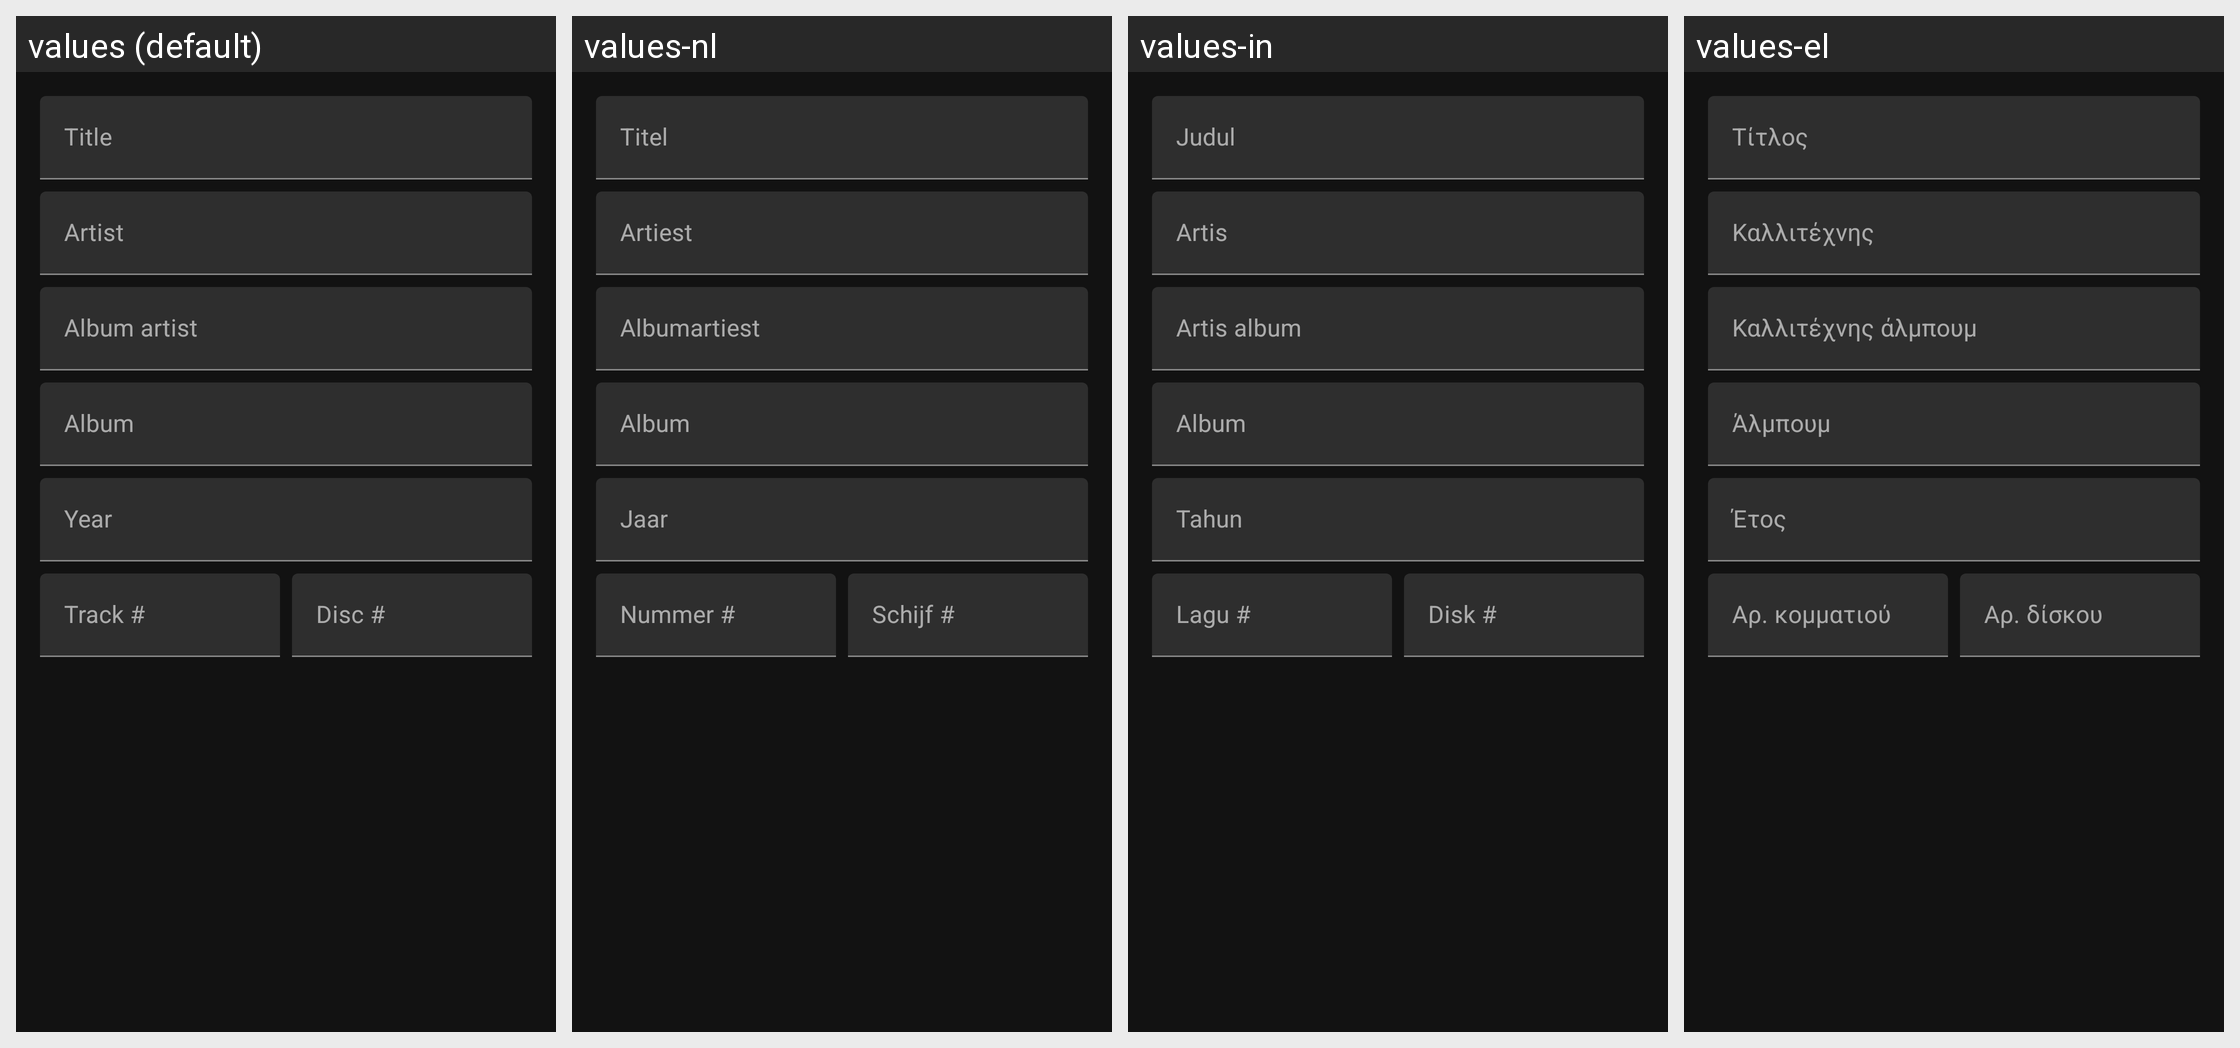

Translations of the strings shown on this Android screen, per locale in the grid:
Android screen res/layout/dialog_edit_tags.xml rendered under 4 locales, left to right: values (default), values-nl, values-in, values-el. Device: Nexus 5 (rendered at 1080×1920; each locale shown at half size, 540×960, under a caption strip naming it); theme Theme.A2U.
Other locales in the repository, not shown: values-de, values-es, values-fr, values-it, values-pl, values-pt, values-ro, values-ru, values-tr, values-uk.
Strings drawn on this screen, with the default value and each locale's value (text and hints the layout hard-codes, and strings that could not be matched under every locale, appear in the picture but are not listed):

music_tag_title
  values: Title
  values-nl: Titel
  values-in: Judul
  values-el: Τίτλος

music_tag_artist
  values: Artist
  values-nl: Artiest
  values-in: Artis
  values-el: Καλλιτέχνης

music_tag_album_artist
  values: Album artist
  values-nl: Albumartiest
  values-in: Artis album
  values-el: Καλλιτέχνης άλμπουμ

music_tag_album
  values: Album
  values-nl: Album
  values-in: Album
  values-el: Άλμπουμ

music_tag_year
  values: Year
  values-nl: Jaar
  values-in: Tahun
  values-el: Έτος

music_tag_track_number
  values: Track #
  values-nl: Nummer #
  values-in: Lagu #
  values-el: Αρ. κομματιού

music_tag_disc_number
  values: Disc #
  values-nl: Schijf #
  values-in: Disk #
  values-el: Αρ. δίσκου
